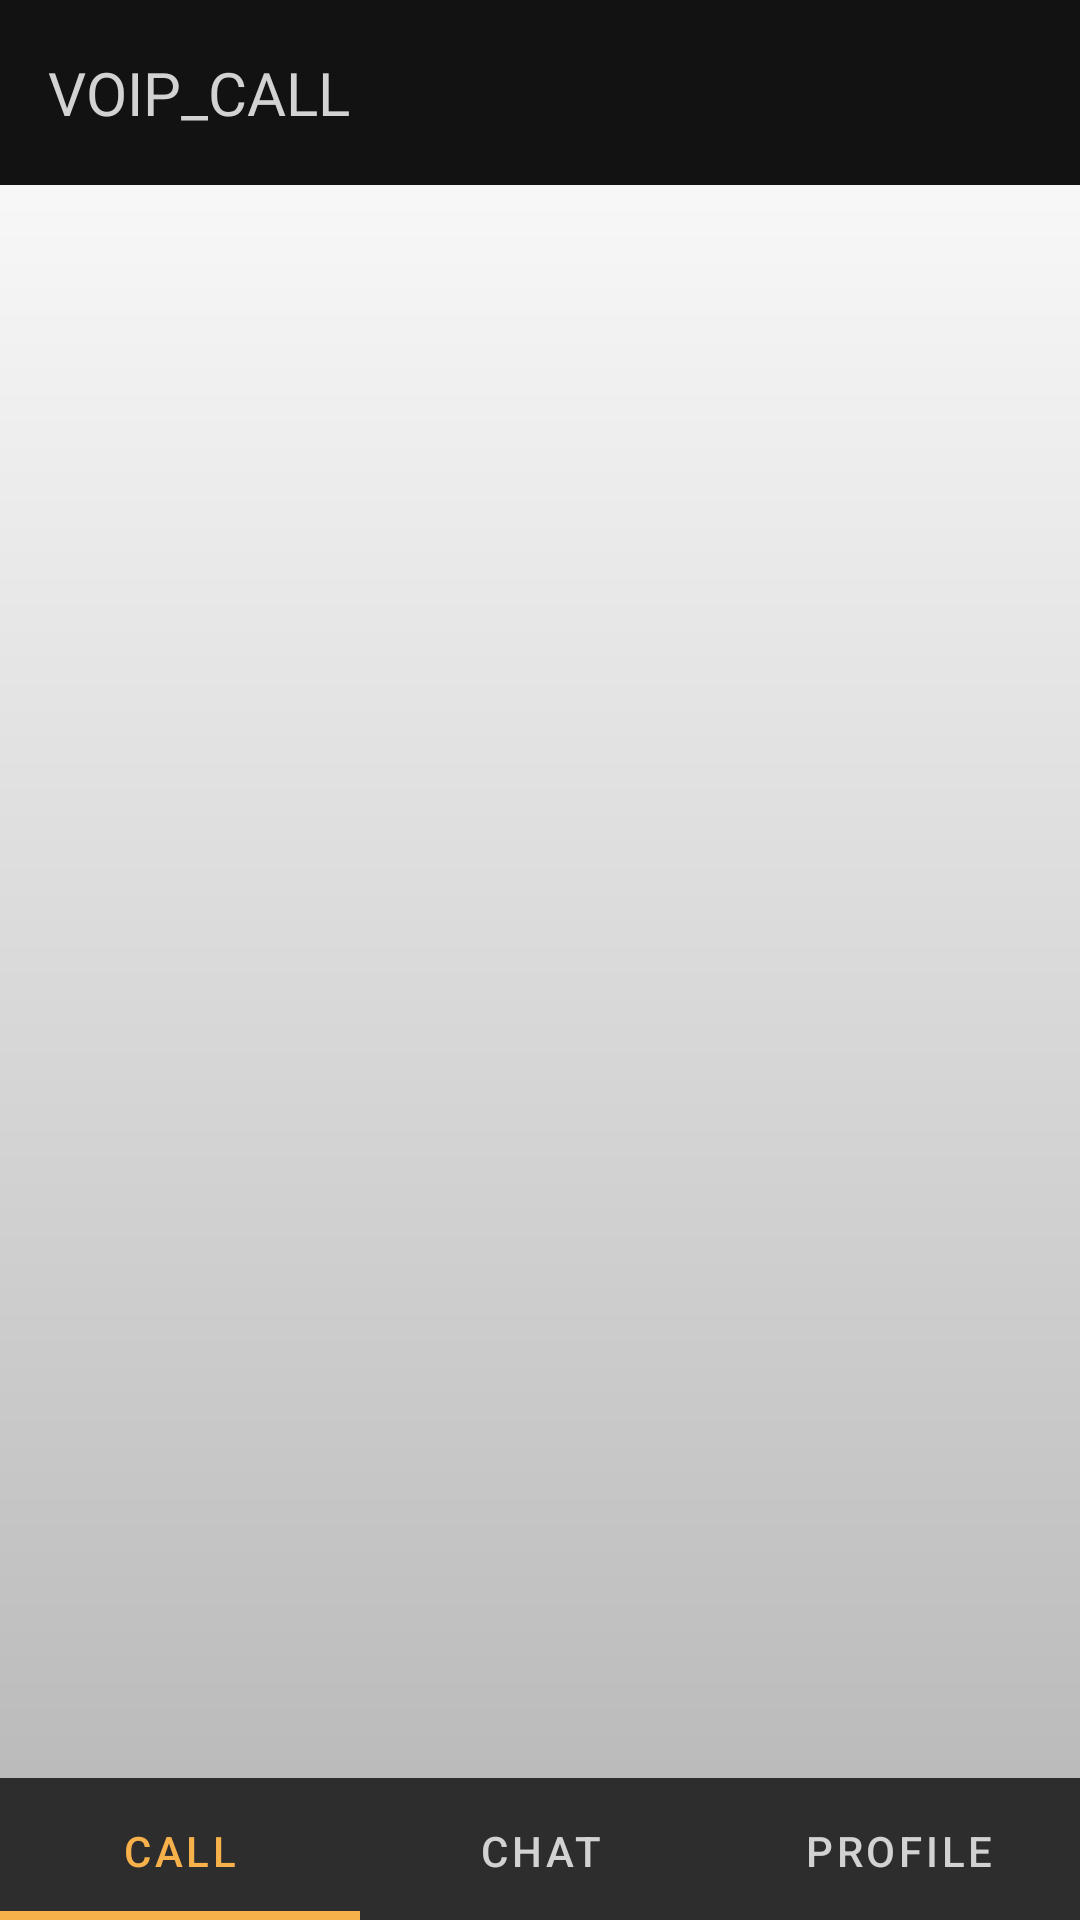

The Android layout XML behind this screen, and the referenced resources:
<!-- AndroidManifest.xml: application theme AppTheme -->
<!-- res/layout/activity_landing_page.xml -->
<?xml version="1.0" encoding="utf-8"?>
<LinearLayout xmlns:android="http://schemas.android.com/apk/res/android"
    xmlns:app="http://schemas.android.com/apk/res-auto"
    xmlns:tools="http://schemas.android.com/tools"
    android:layout_width="match_parent"
    android:layout_height="match_parent"
    android:background="@drawable/rec1"
    android:orientation="vertical"
    android:weightSum="10"
    tools:context=".LandingPage">

    <com.google.android.material.appbar.MaterialToolbar
        android:id="@+id/toolbar"
        android:layout_width="match_parent"
        android:layout_height="50dp"
        android:layout_weight="0.2"
        android:background="@color/colorPrimaryDarker">

        <LinearLayout
            android:layout_width="match_parent"
            android:layout_height="match_parent"
            android:orientation="horizontal">
            <TextView
                android:layout_width="wrap_content"
                android:layout_height="match_parent"
                android:fontFamily="@font/montserrat_alternates"
                android:gravity="center_vertical"
                android:text="@string/app_name"
                android:textAllCaps="true"
                android:textColor="@color/colorPrimary"
                android:textSize="20sp" />
        </LinearLayout>
    </com.google.android.material.appbar.MaterialToolbar>

    <androidx.viewpager.widget.ViewPager
        android:id="@+id/pagerv"
        android:layout_width="wrap_content"
        android:layout_height="0dp"
        android:layout_weight="9"
        android:paddingStart="4dp"
        android:paddingEnd="4dp" />

    <com.google.android.material.tabs.TabLayout
        android:id="@+id/tabs"
        android:layout_width="match_parent"
        android:layout_height="0dp"
        android:layout_gravity="bottom"
        android:layout_weight="0.82"
        android:textAlignment="center"
        app:tabBackground="@color/colorPrimaryDark"
        app:tabIndicatorColor="@color/colorAccent"
        app:tabIndicatorHeight="4dp"
        app:tabSelectedTextColor="@color/colorAccent"
        app:tabTextColor="@color/colorPrimary"
        app:tabRippleColor="@color/holo_yellow_dark"
        app:tabUnboundedRipple="true">

        <com.google.android.material.tabs.TabItem
            android:id="@+id/call"
            android:layout_width="wrap_content"
            android:layout_height="wrap_content"
            android:scrollbarSize="12dp"
            android:text="@string/call" />

        <com.google.android.material.tabs.TabItem
            android:id="@+id/chat"
            android:layout_width="wrap_content"
            android:layout_height="wrap_content"
            android:text="@string/chat" />

        <com.google.android.material.tabs.TabItem
            android:id="@+id/profile"
            android:layout_width="wrap_content"
            android:layout_height="wrap_content"
            android:text="@string/profile" />

    </com.google.android.material.tabs.TabLayout>

</LinearLayout>
<!-- resources referenced by this layout -->
<resources>
  <color name="colorAccent">#F7B14B</color>
  <color name="colorPrimary">#D2D2D2</color>
  <color name="colorPrimaryDark">#2D2D2D</color>
  <color name="colorPrimaryDarker">#121212</color>
  <!-- drawable rec1: png bitmap (drawable, 80937 bytes) -->
  <string name="app_name">voip_call</string>
  <string name="call">CALL</string>
  <string name="chat">CHAT</string>
  <string name="profile">PROFILE</string>
  <style name="AppTheme" parent="Theme.MaterialComponents.DayNight.NoActionBar">
  
          <item name="android:windowContentTransitions">true</item>
          
          <item name="colorPrimary">@color/colorPrimary</item>
          <item name="colorPrimaryDark">@color/colorPrimaryDark</item>
          <item name="colorAccent">@color/colorAccent</item>
      </style>
</resources>
